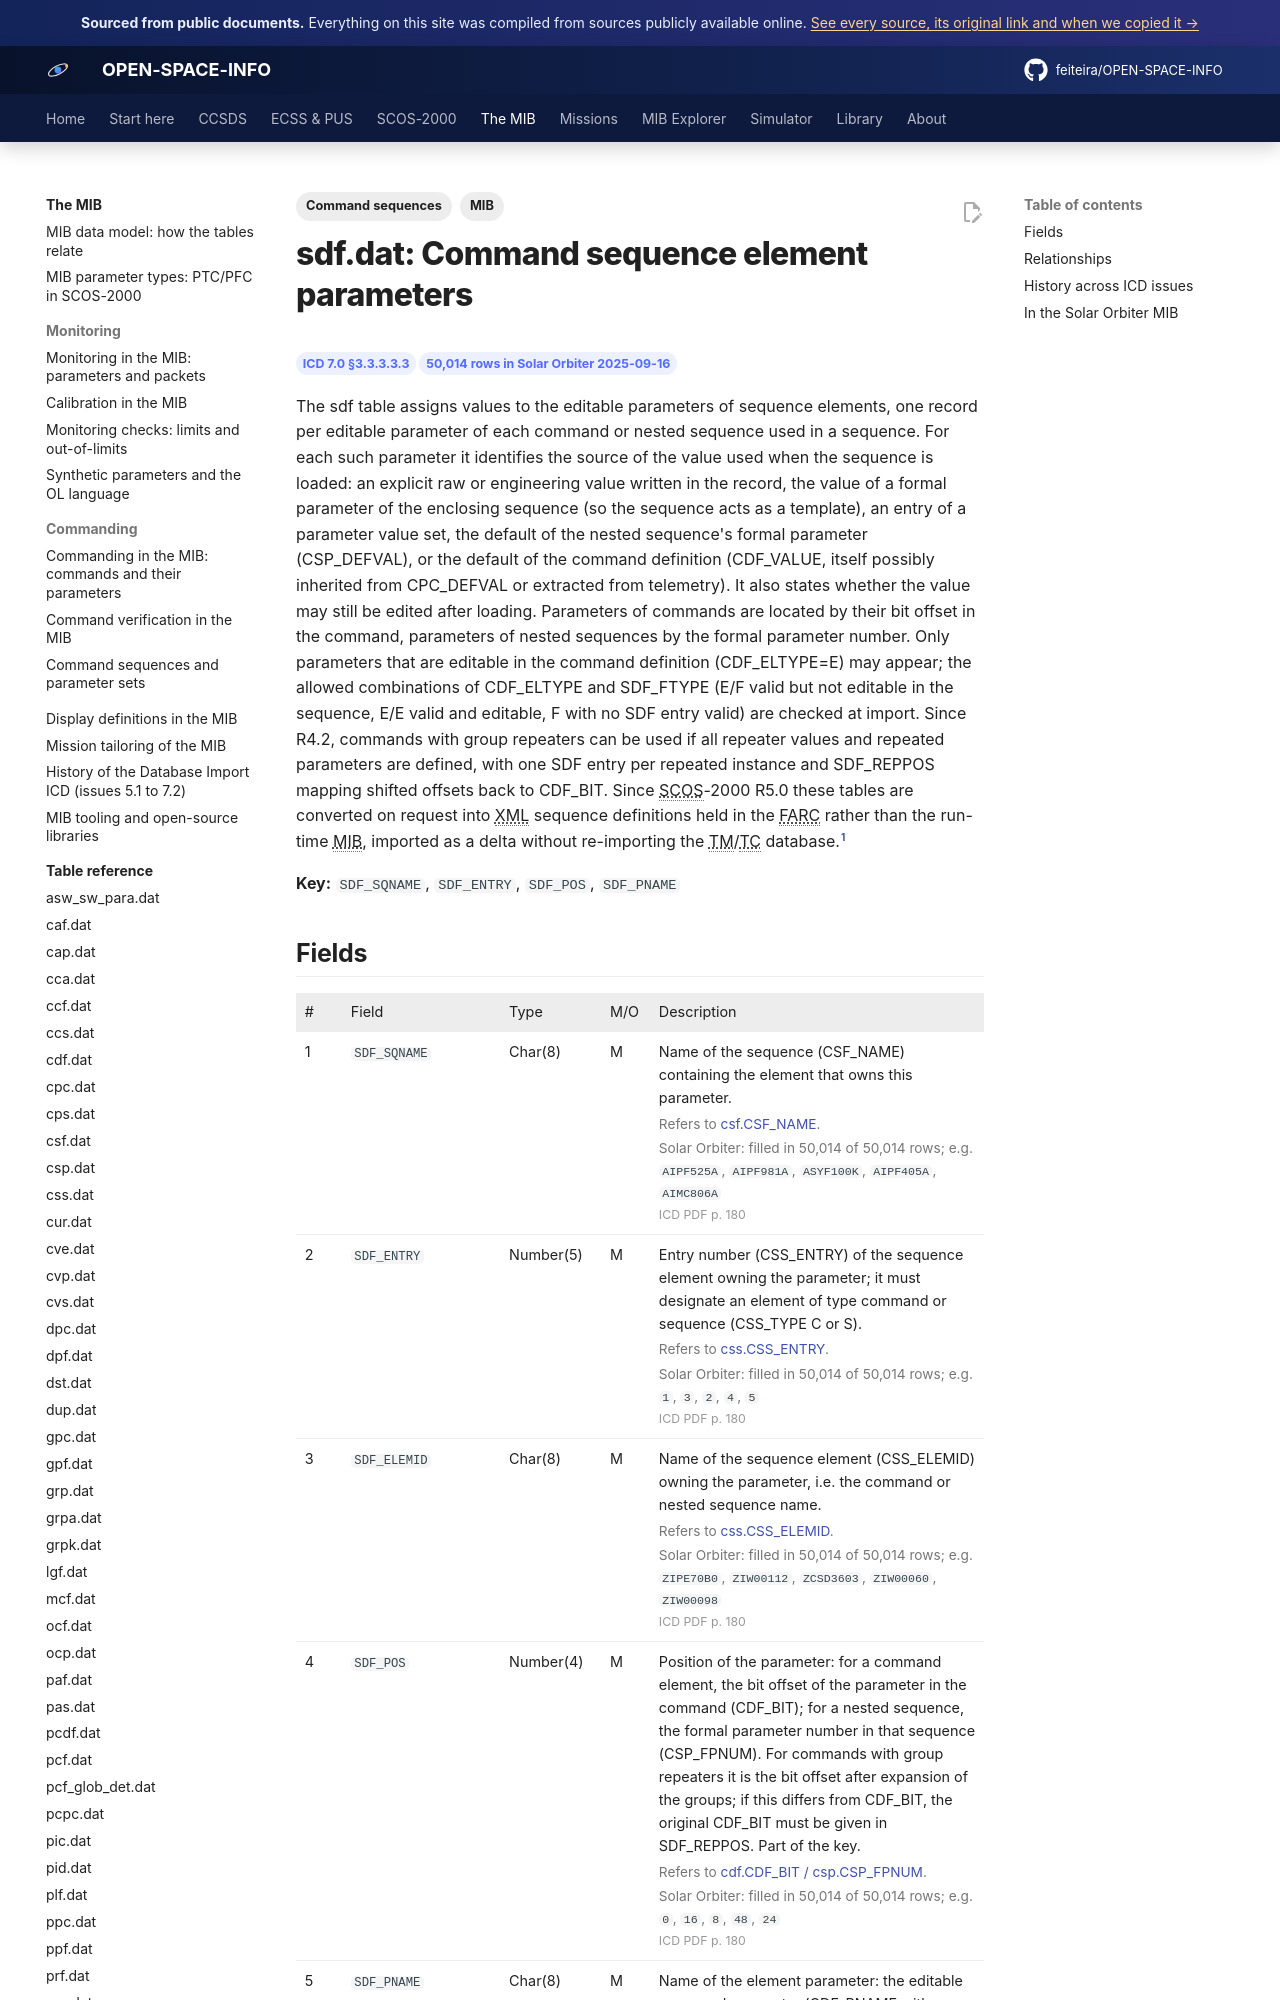

repository: feiteira/OPEN-SPACE-INFO · page: mib/tables/sdf/index.html · generator: mkdocs

---
title: "sdf.dat: Command sequence element parameters"
description: "The sdf table assigns values to the editable parameters of sequence elements, one record per editable parameter of each command or nested sequence used in a sequence. For each such parameter it identi"
tags: [MIB, "Command sequences"]
sources: [icd-7-0-final, mib-20250916m25925pfms001-sol]
---

# sdf.dat: Command sequence element parameters

<div class="osi-chips"><span class="osi-chip">ICD 7.0 §3.3.3.3.3</span><span class="osi-chip">50,014 rows in Solar Orbiter 2025-09-16</span></div>

The sdf table assigns values to the editable parameters of sequence elements, one record per editable parameter of each command or nested sequence used in a sequence. For each such parameter it identifies the source of the value used when the sequence is loaded: an explicit raw or engineering value written in the record, the value of a formal parameter of the enclosing sequence (so the sequence acts as a template), an entry of a parameter value set, the default of the nested sequence's formal parameter (CSP_DEFVAL), or the default of the command definition (CDF_VALUE, itself possibly inherited from CPC_DEFVAL or extracted from telemetry). It also states whether the value may still be edited after loading. Parameters of commands are located by their bit offset in the command, parameters of nested sequences by the formal parameter number. Only parameters that are editable in the command definition (CDF_ELTYPE=E) may appear; the allowed combinations of CDF_ELTYPE and SDF_FTYPE (E/F valid but not editable in the sequence, E/E valid and editable, F with no SDF entry valid) are checked at import. Since R4.2, commands with group repeaters can be used if all repeater values and repeated parameters are defined, with one SDF entry per repeated instance and SDF_REPPOS mapping shifted offsets back to CDF_BIT. Since SCOS-2000 R5.0 these tables are converted on request into XML sequence definitions held in the FARC rather than the run-time MIB, imported as a delta without re-importing the TM/TC database.[^icd]

**Key:** `SDF_SQNAME`, `SDF_ENTRY`, `SDF_POS`, `SDF_PNAME`
